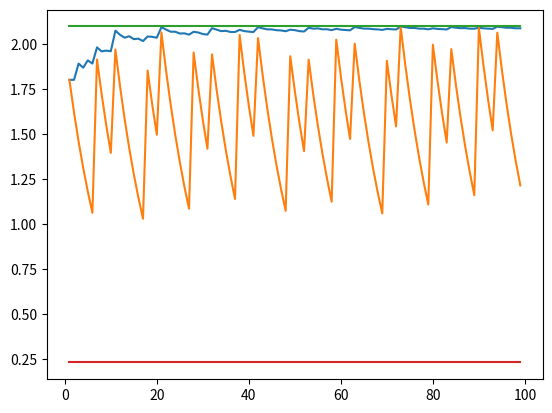

Source code (Python):
import math
from matplotlib import pyplot as plt

def b3(k):
    sspace = 10**k
    total = 0
    for dig in range(3*k):
        num = (sspace// (3**dig))%3
        percentage = (3**dig)*num
        total += percentage * dig
    return (total/sspace)/k

def b3_lower(k):
    sspace = 10**k
    total = 0
    deg = 0
    for dig in range(2*k, 3*k):
        if 3**dig < sspace and 3**(dig+1) > sspace:
            deg = dig
    
    num = sspace//(3**deg)
    total += num*(3**deg)*deg

    return (total/sspace)/k

n = 100

x = [i for i in range(1, n)]
y = [b3(i) for i in range(1, n)]
z = [b3_lower(i) for i in range(1, n)]

cup = [math.log(10, 3) for i in range(1, n)]
cdown = [math.log(10, 3)/9 for i in range(1, n)]

plt.plot(x, y)
plt.plot(x,z)
plt.plot(x, cup)
plt.plot(x, cdown)
plt.show()
        